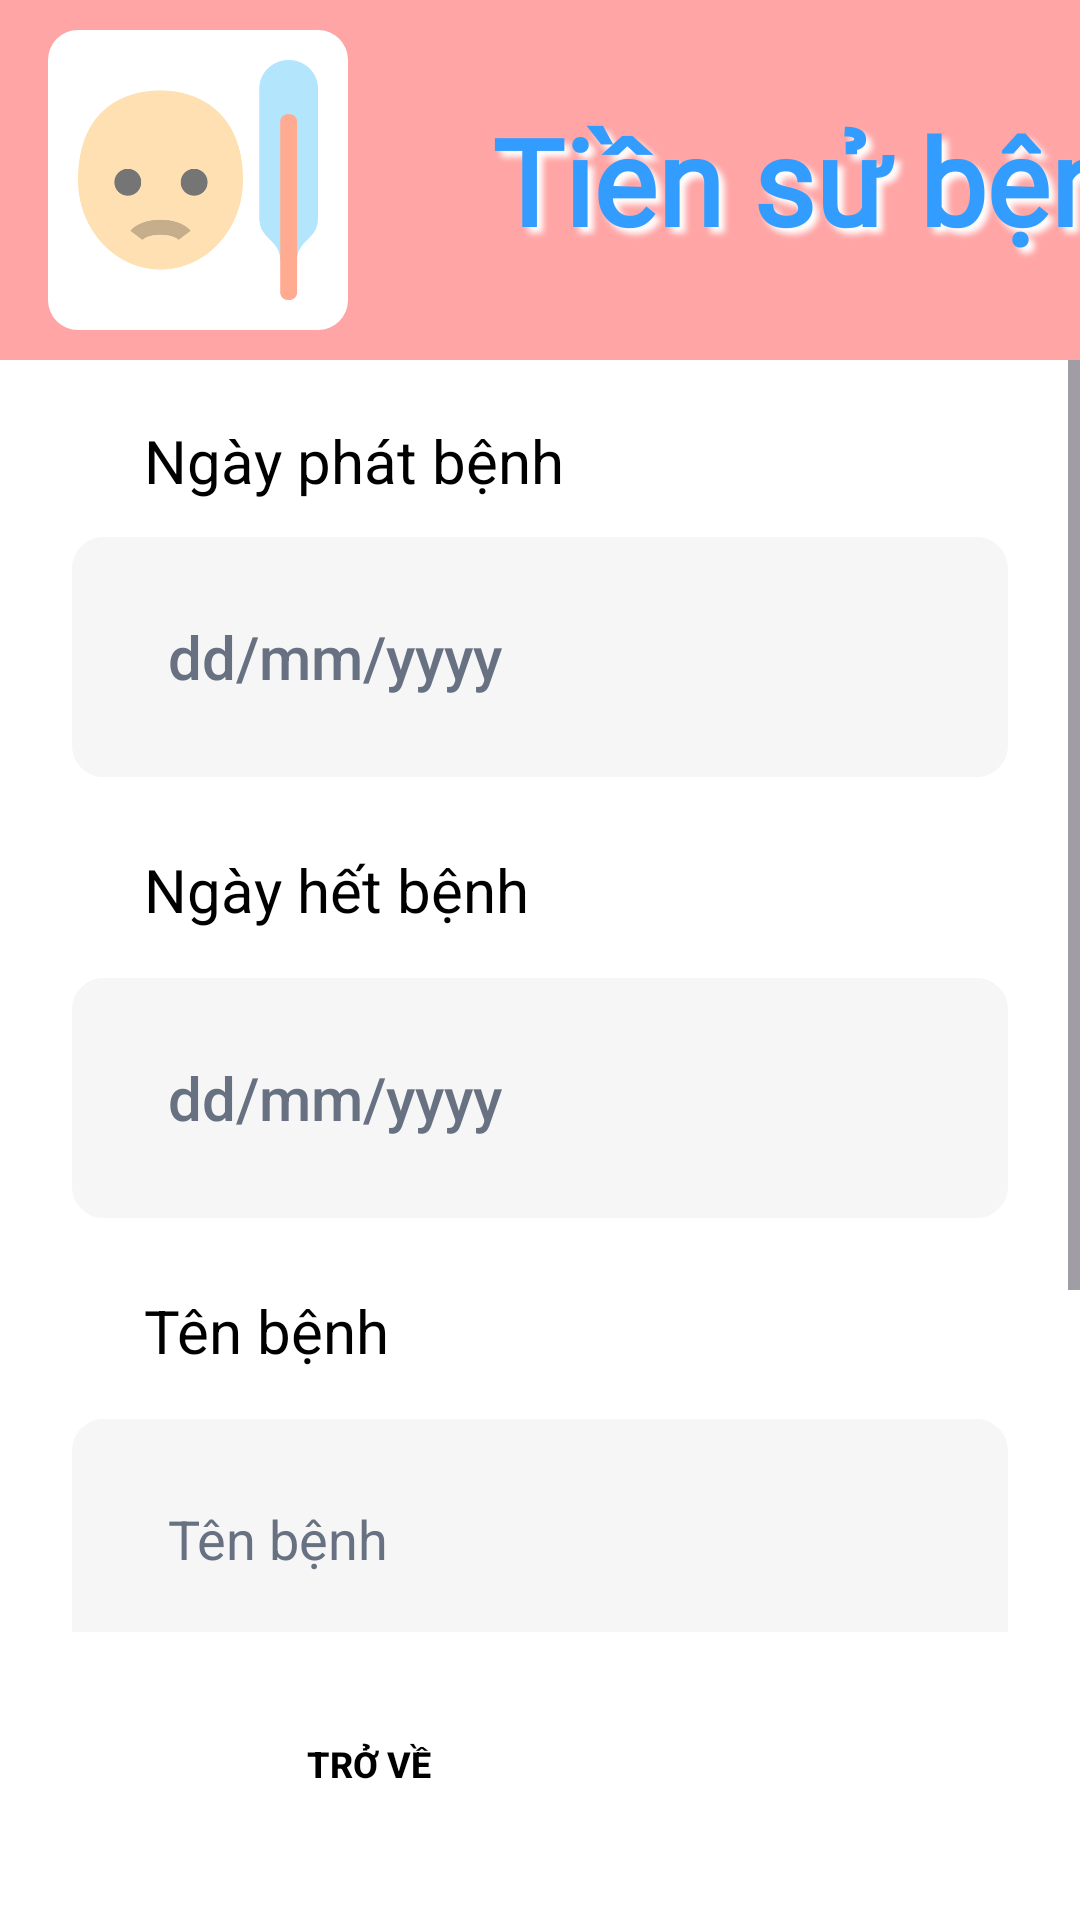

The Android layout XML behind this screen, and the referenced resources:
<!-- AndroidManifest.xml: application theme Theme.Project_Mobile_BabyCare -->
<!-- res/layout/activity_medical_history_input.xml -->
<?xml version="1.0" encoding="utf-8"?>
<androidx.constraintlayout.widget.ConstraintLayout xmlns:android="http://schemas.android.com/apk/res/android"
    xmlns:app="http://schemas.android.com/apk/res-auto"
    xmlns:tools="http://schemas.android.com/tools"
    android:id="@+id/main"
    android:layout_width="match_parent"
    android:layout_height="match_parent"
    android:background="@color/pink"
    tools:context=".MedicalHistoryInput">

    <View
        android:id="@+id/body"
        android:layout_width="match_parent"
        android:layout_height="match_parent"
        android:layout_marginTop="@dimen/view_height_large"
        android:background="@color/white"
        app:layout_constraintTop_toTopOf="@id/main" />

    <View
        android:id="@+id/logo_container"
        android:layout_width="100dp"
        android:layout_height="100dp"
        android:layout_marginStart="@dimen/margin_small"
        android:background="@drawable/img_border"
        app:layout_constraintBottom_toTopOf="@id/body"
        app:layout_constraintLeft_toLeftOf="@id/body"
        app:layout_constraintTop_toTopOf="parent" />

    <ImageView
        android:id="@+id/logo"
        android:layout_width="@dimen/view_height_standard"
        android:layout_height="@dimen/view_height_standard"
        android:src="@drawable/babymedicalhistory"
        app:layout_constraintBottom_toBottomOf="@id/logo_container"
        app:layout_constraintLeft_toLeftOf="@id/logo_container"
        app:layout_constraintRight_toRightOf="@id/logo_container"
        app:layout_constraintTop_toTopOf="@id/logo_container" />

    <TextView
        android:id="@+id/text_title"
        android:layout_width="wrap_content"
        android:layout_height="wrap_content"
        android:layout_marginLeft="@dimen/margin_super_large"
        android:fontFamily="@font/itimregular"
        android:shadowColor="@color/white"
        android:shadowDx="6"
        android:shadowDy="6"
        android:shadowRadius="5"
        android:text="Tiền sử bệnh"
        android:textColor="@color/blue"
        android:textColorHighlight="@color/white"
        android:textSize="@dimen/text_large"
        android:textStyle="bold"
        app:layout_constraintBottom_toTopOf="@id/body"
        app:layout_constraintStart_toEndOf="@id/logo_container"
        app:layout_constraintTop_toTopOf="parent" />

    <ScrollView
        android:layout_width="match_parent"
        android:layout_height="0dp"
        android:layout_marginBottom="@dimen/margin_small"
        app:layout_constraintBottom_toTopOf="@id/btn_back_medical"
        app:layout_constraintTop_toTopOf="@id/body">

        <androidx.constraintlayout.widget.ConstraintLayout
            android:layout_width="match_parent"
            android:layout_height="match_parent">

            <TextView
                android:id="@+id/label_start_date"
                android:layout_width="wrap_content"
                android:layout_height="wrap_content"
                android:layout_marginLeft="@dimen/margin_super_large"
                android:layout_marginTop="@dimen/margin_standard"
                android:text="Ngày phát bệnh"
                android:textColor="@color/black"
                android:textSize="@dimen/text_standard"
                app:layout_constraintLeft_toLeftOf="parent"
                app:layout_constraintTop_toTopOf="parent" />

            <Button
                android:id="@+id/button_start_date"
                android:layout_width="match_parent"
                android:layout_height="@dimen/view_height_standard"
                android:layout_marginLeft="@dimen/margin_large"
                android:layout_marginTop="12dp"
                android:layout_marginRight="@dimen/margin_large"
                android:background="@drawable/rounded_textbox"
                android:hint="dd/mm/yyyy"
                android:paddingLeft="@dimen/padding_standard"
                android:textAlignment="textStart"
                android:textColor="@color/black"
                android:textColorHint="@color/grey"
                android:textSize="@dimen/text_standard"
                app:backgroundTint="@color/light_gray"
                app:layout_constraintLeft_toLeftOf="parent"
                app:layout_constraintTop_toBottomOf="@id/label_start_date" />

            <TextView
                android:id="@+id/label_end_date"
                android:layout_width="wrap_content"
                android:layout_height="wrap_content"
                android:layout_marginLeft="@dimen/margin_super_large"
                android:layout_marginTop="@dimen/margin_large"
                android:text="Ngày hết bệnh"
                android:textColor="@color/black"
                android:textSize="@dimen/text_standard"
                app:layout_constraintLeft_toLeftOf="parent"
                app:layout_constraintTop_toBottomOf="@id/button_start_date" />

            <Button
                android:id="@+id/button_end_date"
                android:layout_width="match_parent"
                android:layout_height="@dimen/view_height_standard"
                android:layout_marginLeft="@dimen/margin_large"
                android:layout_marginTop="@dimen/margin_small"
                android:layout_marginRight="@dimen/margin_large"
                android:background="@drawable/rounded_textbox"
                android:hint="dd/mm/yyyy"
                android:paddingLeft="@dimen/padding_standard"
                android:textAlignment="textStart"
                android:textColor="@color/black"
                android:textColorHint="@color/grey"
                android:textSize="@dimen/text_standard"
                app:backgroundTint="@color/light_gray"
                app:layout_constraintLeft_toLeftOf="parent"
                app:layout_constraintTop_toBottomOf="@id/label_end_date" />

            <TextView
                android:id="@+id/label_disease_name"
                android:layout_width="wrap_content"
                android:layout_height="wrap_content"
                android:layout_marginLeft="@dimen/margin_super_large"
                android:layout_marginTop="@dimen/margin_large"
                android:text="Tên bệnh"
                android:textColor="@color/black"
                android:textSize="@dimen/text_standard"
                app:layout_constraintLeft_toLeftOf="parent"
                app:layout_constraintTop_toBottomOf="@id/button_end_date" />

            <EditText
                android:id="@+id/edit_text_disease_name"
                android:layout_width="match_parent"
                android:layout_height="@dimen/view_height_standard"
                android:layout_marginLeft="@dimen/margin_large"
                android:layout_marginTop="@dimen/margin_small"
                android:layout_marginRight="@dimen/margin_large"
                android:background="@drawable/rounded_textbox"
                android:hint="Tên bệnh"
                android:inputType="textLongMessage"
                android:paddingLeft="@dimen/padding_standard"
                android:textColor="@color/black"
                android:textColorHint="@color/grey"
                app:backgroundTint="@color/light_gray"
                app:layout_constraintLeft_toLeftOf="parent"
                app:layout_constraintTop_toBottomOf="@id/label_disease_name" />

            <TextView
                android:id="@+id/label_symptoms"
                android:layout_width="wrap_content"
                android:layout_height="wrap_content"
                android:layout_marginLeft="@dimen/margin_super_large"
                android:layout_marginTop="@dimen/margin_large"
                android:text="Triệu chứng"
                android:textColor="@color/black"
                android:textSize="@dimen/text_standard"
                app:layout_constraintLeft_toLeftOf="parent"
                app:layout_constraintTop_toBottomOf="@id/edit_text_disease_name" />

            <EditText
                android:id="@+id/edit_text_symptoms"
                android:layout_width="match_parent"
                android:layout_height="@dimen/view_height_standard"
                android:layout_marginLeft="@dimen/margin_large"
                android:layout_marginTop="@dimen/margin_small"
                android:layout_marginRight="@dimen/margin_large"
                android:background="@drawable/rounded_textbox"
                android:hint="Triệu chứng"
                android:inputType="textLongMessage"
                android:paddingLeft="@dimen/padding_standard"
                android:textColor="@color/black"
                android:textColorHint="@color/grey"
                app:backgroundTint="@color/light_gray"
                app:layout_constraintLeft_toLeftOf="parent"
                app:layout_constraintTop_toBottomOf="@id/label_symptoms" />
        </androidx.constraintlayout.widget.ConstraintLayout>
    </ScrollView>

    <Button
        android:id="@+id/btn_back_medical"
        android:layout_width="150dp"
        android:layout_height="56dp"
        android:layout_marginLeft="@dimen/margin_super_large"
        android:layout_marginBottom="@dimen/margin_large"
        android:background="@drawable/rounded_button"
        android:text="Trở về"
        android:textSize="@dimen/text_very_small"
        android:textColor="@color/black"
        android:textStyle="bold"
        app:backgroundTint="@color/light_blue"
        app:layout_constraintBottom_toBottomOf="parent"
        app:layout_constraintLeft_toLeftOf="parent" />

    <Button
        android:id="@+id/btn_add"
        android:layout_width="150dp"
        android:layout_height="56dp"
        android:layout_marginRight="@dimen/margin_super_large"
        android:layout_marginBottom="@dimen/margin_large"
        android:background="@drawable/rounded_button"
        android:text="Thêm"
        android:textSize="@dimen/text_very_small"
        android:textColor="@color/white"
        android:textStyle="bold"
        app:backgroundTint="@color/blue"
        app:layout_constraintBottom_toBottomOf="parent"
        app:layout_constraintRight_toRightOf="parent" />


</androidx.constraintlayout.widget.ConstraintLayout>
<!-- resources referenced by this layout -->
<resources>
  <color name="black">#FF000000</color>
  <color name="blue">#329DFF</color>
  <color name="grey">#677182</color>
  <color name="light_blue">#DDEFFF</color>
  <color name="light_gray">#F6F6F6</color>
  <color name="pink">#FFA5A5</color>
  <color name="white">#FFFFFFFF</color>
  <dimen name="margin_large">24dp</dimen>
  <dimen name="margin_small">16dp</dimen>
  <dimen name="margin_standard">20dp</dimen>
  <dimen name="margin_super_large">48dp</dimen>
  <dimen name="padding_standard">32dp</dimen>
  <dimen name="text_large">40sp</dimen>
  <dimen name="text_standard">20sp</dimen>
  <dimen name="text_very_small">12sp</dimen>
  <dimen name="view_height_large">120dp</dimen>
  <dimen name="view_height_standard">80dp</dimen>
  <!-- drawable babymedicalhistory: png bitmap (drawable, 18086 bytes) -->
  <!-- drawable img_border (drawable) -->
  <?xml version="1.0" encoding="utf-8"?>
  <shape xmlns:android="http://schemas.android.com/apk/res/android">
      <solid android:color="@android:color/white" /> 
      <stroke
          android:width="0dp"
          android:color="@android:color/transparent" /> 
      <corners android:radius="10dp" /> 
  </shape>
  <!-- drawable rounded_textbox (drawable) -->
  <?xml version="1.0" encoding="utf-8"?>
  <shape xmlns:android="http://schemas.android.com/apk/res/android"
      android:shape="rectangle">
      <stroke
          android:width="1dp"
          android:color="@color/grey" /> 
      <corners android:radius="10dp" />
  
  </shape>
  <style name="Theme.Project_Mobile_BabyCare" parent="Base.Theme.Project_Mobile_BabyCare" />
  <style name="Base.Theme.Project_Mobile_BabyCare" parent="Theme.Material3.DayNight.NoActionBar">
          
          
      </style>
</resources>
